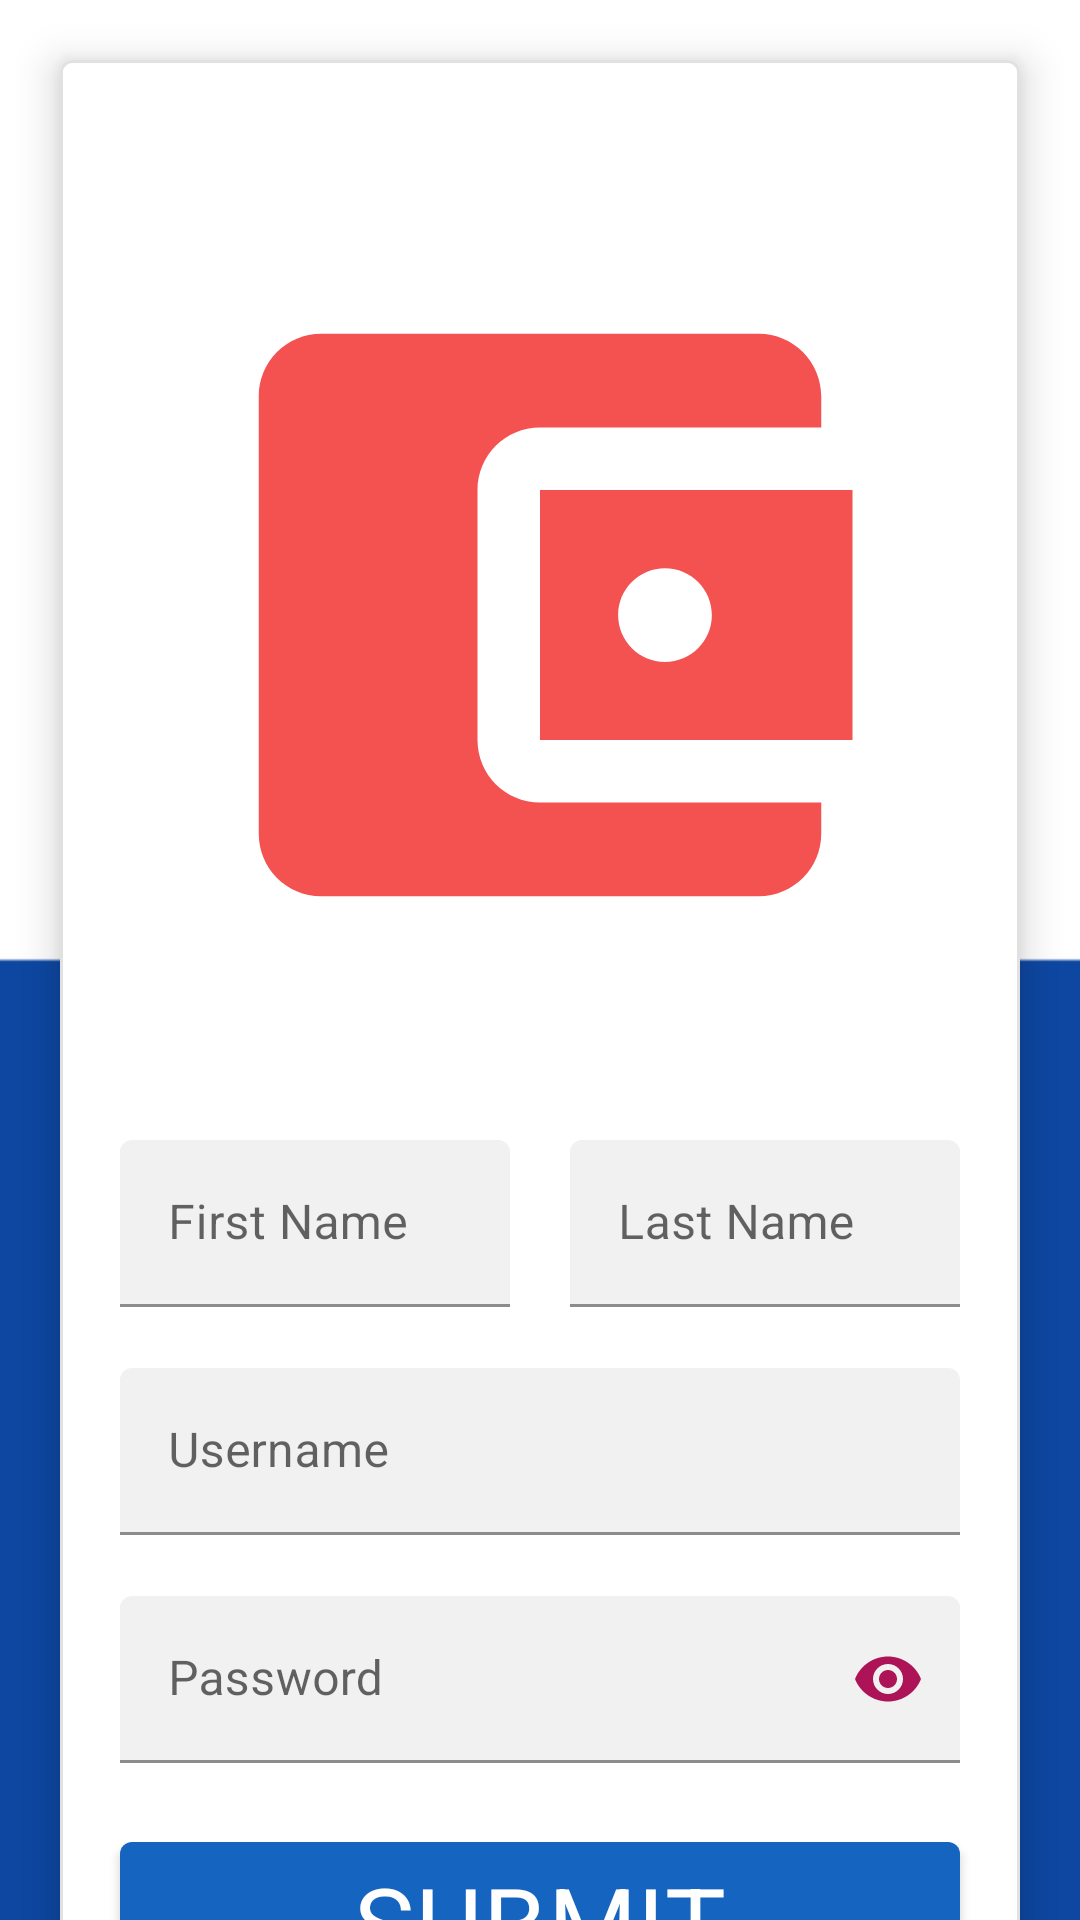

Layout XML and referenced resources for this Android screen:
<!-- AndroidManifest.xml: application theme AppTheme -->
<!-- res/layout/fragment_registration.xml -->
<?xml version="1.0" encoding="utf-8"?>
<androidx.constraintlayout.widget.ConstraintLayout xmlns:android="http://schemas.android.com/apk/res/android"
    xmlns:app="http://schemas.android.com/apk/res-auto"
    xmlns:tools="http://schemas.android.com/tools"
    android:layout_width="match_parent"
    android:layout_height="match_parent"
    android:background="@drawable/background"
    tools:context="com.example.retrofit.view.RegistrationFragment">

    <androidx.core.widget.NestedScrollView
        android:id="@+id/nested_scroll_view"
        android:layout_width="match_parent"
        android:layout_height="wrap_content"
        android:orientation="vertical"
        android:layout_gravity="center"
        app:layout_constraintTop_toTopOf="parent"
        app:layout_constraintBottom_toBottomOf="parent">

        <com.google.android.material.card.MaterialCardView
            android:id="@+id/form"
            app:cardElevation="8dp"
            app:strokeColor="@color/colorDarkGray"
            app:strokeWidth="1dp"
            android:layout_margin="@dimen/mtrl_margin_or_padding_20dp"
            android:layout_width="match_parent"
            android:layout_height="wrap_content">

            <LinearLayout
                android:orientation="vertical"
                android:layout_width="match_parent"
                android:layout_height="wrap_content"
                android:padding="@dimen/mtrl_margin_or_padding_10dp">

                <ImageView
                    android:layout_gravity="center"
                    android:layout_width="250dp"
                    android:layout_height="250dp"
                    android:src="@drawable/logo"
                    android:layout_margin="50dp"/>

                <LinearLayout
                    android:orientation="horizontal"
                    android:layout_width="match_parent"
                    android:layout_height="wrap_content">

                    <com.google.android.material.textfield.TextInputLayout
                        android:id="@+id/inpt_first_name"
                        android:layout_width="match_parent"
                        android:layout_height="wrap_content"
                        android:layout_marginStart="@dimen/mtrl_margin_or_padding_10dp"
                        android:layout_marginEnd="@dimen/mtrl_margin_or_padding_10dp"
                        android:hint="First Name"
                        app:boxStrokeColor="@color/colorAccent"
                        app:boxBackgroundColor="@color/colorLightGray"
                        android:layout_weight="1"
                        app:endIconMode="clear_text"
                        app:endIconTint="@color/colorAccent"
                        app:errorEnabled="true">
                        <com.google.android.material.textfield.TextInputEditText
                            android:id="@+id/ed_first_name"
                            android:layout_width="match_parent"
                            android:layout_height="wrap_content"
                            android:inputType="text"/>
                    </com.google.android.material.textfield.TextInputLayout>

                    <com.google.android.material.textfield.TextInputLayout
                        android:id="@+id/inpt_last_name"
                        android:layout_width="match_parent"
                        android:layout_height="wrap_content"
                        android:layout_marginStart="@dimen/mtrl_margin_or_padding_10dp"
                        android:layout_marginEnd="@dimen/mtrl_margin_or_padding_10dp"
                        app:boxStrokeColor="@color/colorAccent"
                        app:boxBackgroundColor="@color/colorLightGray"
                        android:hint="Last Name"
                        android:layout_weight="1"
                        app:endIconMode="clear_text"
                        app:endIconTint="@color/colorAccent"
                        app:errorEnabled="true">
                        <com.google.android.material.textfield.TextInputEditText
                            android:id="@+id/ed_last_name"
                            android:layout_width="match_parent"
                            android:layout_height="wrap_content"
                            android:inputType="text"/>
                    </com.google.android.material.textfield.TextInputLayout>
                </LinearLayout>

                <com.google.android.material.textfield.TextInputLayout
                    android:id="@+id/inpt_username"
                    android:layout_width="match_parent"
                    android:layout_height="wrap_content"
                    android:layout_marginStart="@dimen/mtrl_margin_or_padding_10dp"
                    android:layout_marginEnd="@dimen/mtrl_margin_or_padding_10dp"
                    app:boxStrokeColor="@color/colorAccent"
                    app:boxBackgroundColor="@color/colorLightGray"
                    android:hint="Username"
                    app:endIconMode="clear_text"
                    app:endIconTint="@color/colorAccent"
                    app:errorEnabled="true">
                    <com.google.android.material.textfield.TextInputEditText
                        android:id="@+id/ed_username"
                        android:layout_width="match_parent"
                        android:layout_height="wrap_content"
                        android:inputType="textEmailAddress"/>
                </com.google.android.material.textfield.TextInputLayout>

                <com.google.android.material.textfield.TextInputLayout
                    android:id="@+id/inpt_password"
                    android:layout_width="match_parent"
                    android:layout_height="wrap_content"
                    android:layout_marginStart="@dimen/mtrl_margin_or_padding_10dp"
                    android:layout_marginEnd="@dimen/mtrl_margin_or_padding_10dp"
                    android:hint="Password"
                    app:boxStrokeColor="@color/colorAccent"
                    app:boxBackgroundColor="@color/colorLightGray"
                    app:endIconMode="password_toggle"
                    app:endIconTint="@color/colorAccent"
                    app:errorEnabled="true">

                    <com.google.android.material.textfield.TextInputEditText
                        android:id="@+id/ed_password"
                        android:layout_width="match_parent"
                        android:layout_height="wrap_content"
                        android:inputType="textPassword" />
                </com.google.android.material.textfield.TextInputLayout>

                <com.google.android.material.button.MaterialButton
                    android:id="@+id/btn_submit"
                    android:layout_width="match_parent"
                    android:layout_height="wrap_content"
                    android:layout_marginStart="@dimen/mtrl_margin_or_padding_10dp"
                    android:layout_marginEnd="@dimen/mtrl_margin_or_padding_10dp"
                    android:text="SUBMIT"
                    android:textAppearance="?attr/textAppearanceHeadline4"/>
            </LinearLayout>
        </com.google.android.material.card.MaterialCardView>

    </androidx.core.widget.NestedScrollView>

    <ProgressBar
        android:id="@+id/progress_bar"
        android:layout_width="wrap_content"
        android:layout_height="wrap_content"
        app:layout_constraintTop_toBottomOf="@+id/nested_scroll_view"
        app:layout_constraintStart_toStartOf="parent"
        app:layout_constraintEnd_toEndOf="parent"
        app:layout_constraintBottom_toBottomOf="parent"
        android:visibility="gone"/>

</androidx.constraintlayout.widget.ConstraintLayout>
<!-- resources referenced by this layout -->
<resources>
  <color name="colorAccent">#AD1457</color>
  <color name="colorDarkGray">#E1E1E1</color>
  <color name="colorLightGray">#F1F1F1</color>
  <dimen name="mtrl_margin_or_padding_10dp">10dp</dimen>
  <dimen name="mtrl_margin_or_padding_20dp">20dp</dimen>
  <!-- drawable background: png bitmap (drawable, 2110 bytes) -->
  <!-- drawable logo (drawable) -->
  <vector android:alpha="1" android:height="24dp"
      android:viewportHeight="24.0"
      android:viewportWidth="24.0"
      android:width="24dp"
      xmlns:android="http://schemas.android.com/apk/res/android">
      <path android:fillColor="#F45151"
          android:pathData="M21,18v1c0,1.1 -0.9,2 -2,2L5,21c-1.11,0 -2,-0.9 -2,-2L3,5c0,-1.1 0.89,-2 2,-2h14c1.1,0 2,0.9 2,2v1h-9c-1.11,0 -2,0.9 -2,2v8c0,1.1 0.89,2 2,2h9zM12,16h10L22,8L12,8v8zM16,13.5c-0.83,0 -1.5,-0.67 -1.5,-1.5s0.67,-1.5 1.5,-1.5 1.5,0.67 1.5,1.5 -0.67,1.5 -1.5,1.5z"/>
  </vector>
  <style name="AppTheme" parent="Theme.MaterialComponents.DayNight.NoActionBar">
      
      <item name="colorPrimary">@color/colorPrimary</item>
      <item name="colorPrimaryDark">@color/colorPrimaryDark</item>
      <item name="colorAccent">@color/colorAccent</item>
  </style>
  <color name="colorPrimary">#1565C0</color>
  <color name="colorPrimaryDark">#0A305C</color>
</resources>
